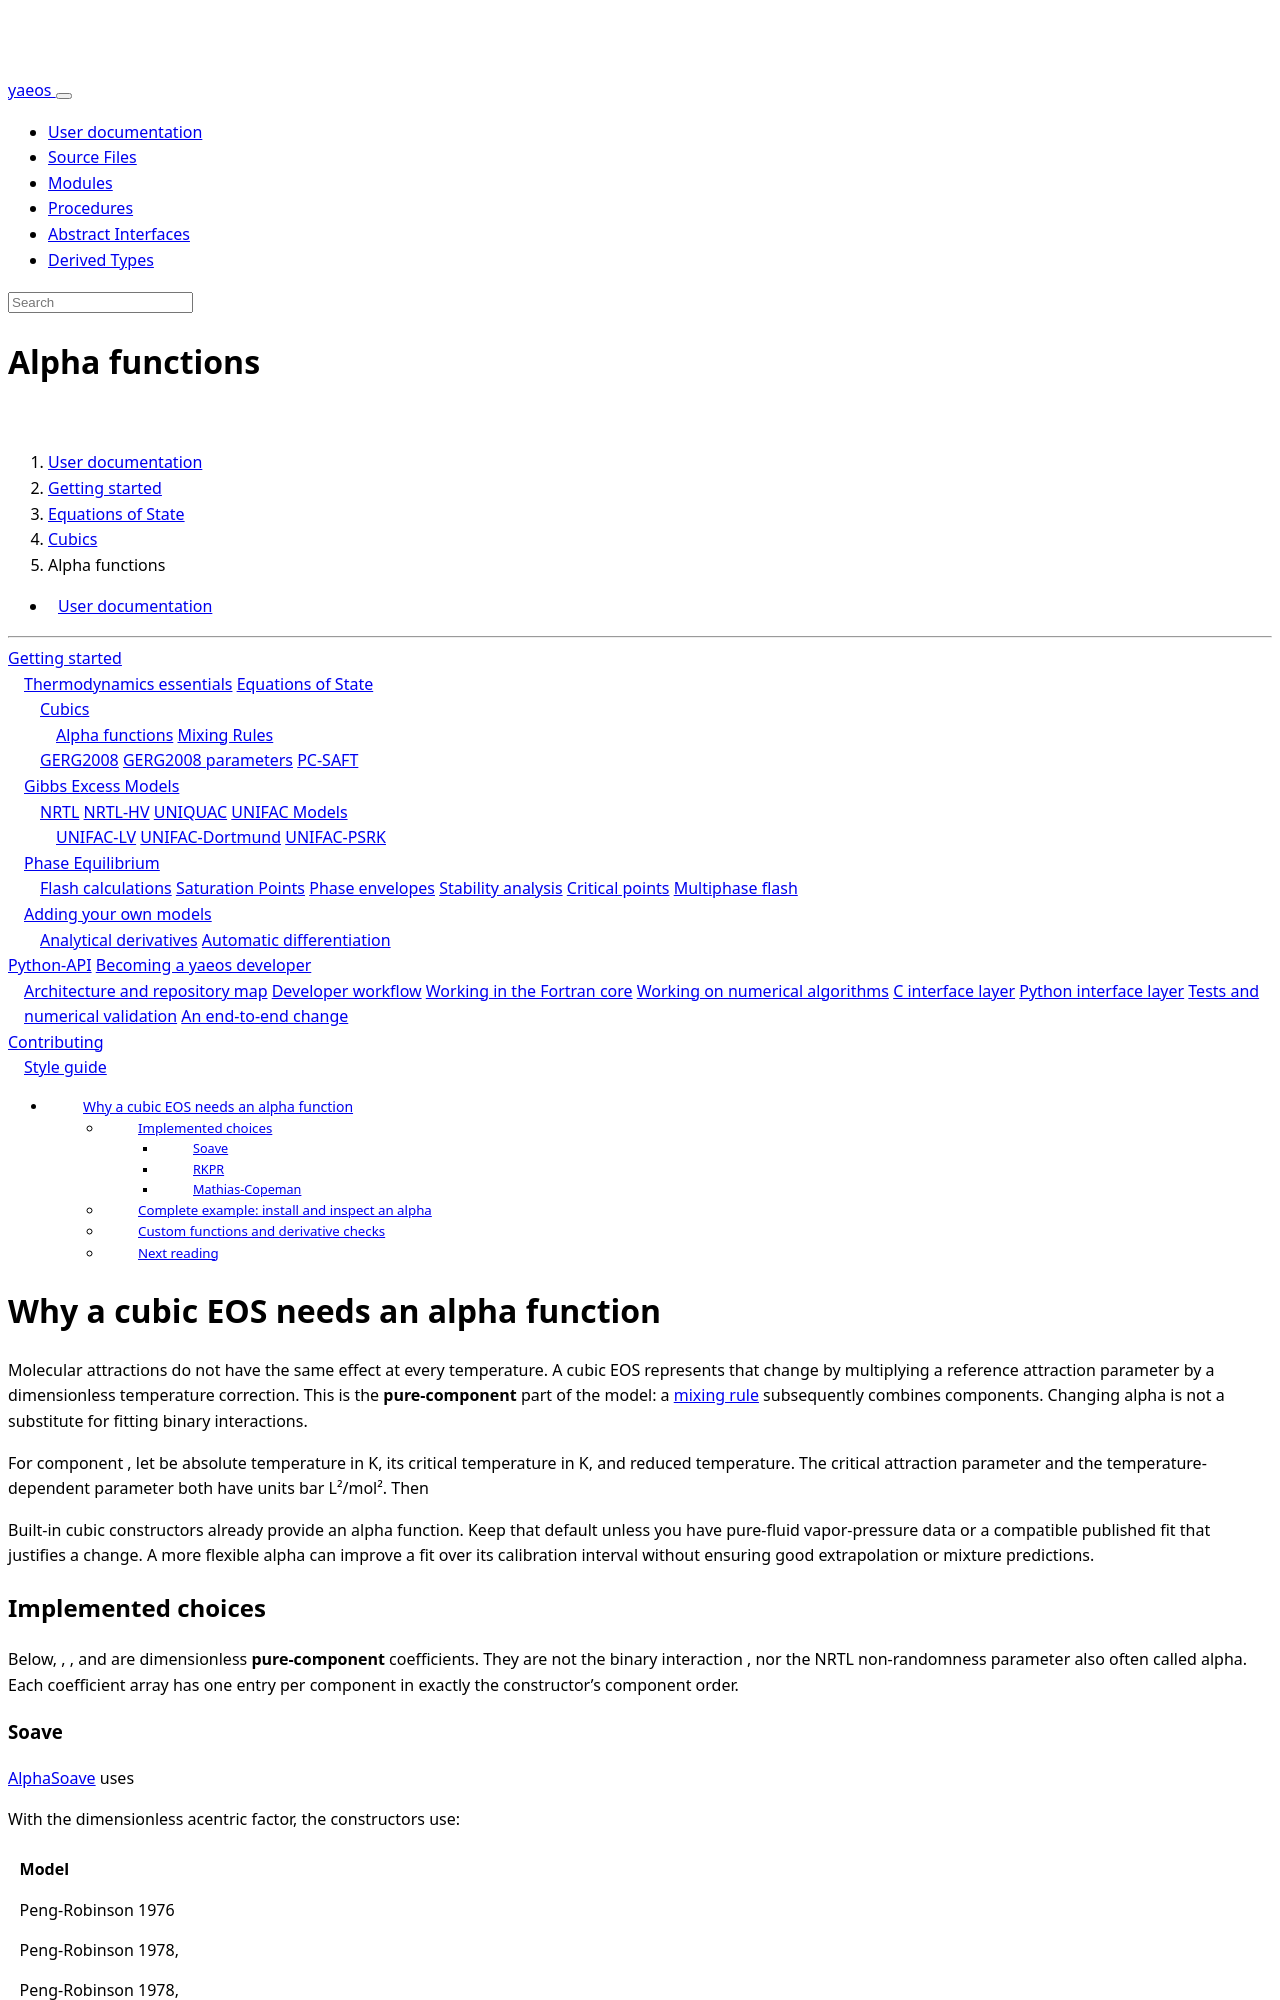

repository: ipqa-research/yaeos · page: page/usage/eos/cubics/alpha.html · generator: sphinx

---
title: Alpha functions
---

[TOC]

# Why a cubic EOS needs an alpha function

Molecular attractions do not have the same effect at every temperature. A cubic
EOS represents that change by multiplying a reference attraction parameter by
a dimensionless temperature correction. This is the **pure-component** part of
the model: a [mixing rule](mixing.html) subsequently combines components. Changing
alpha is not a substitute for fitting binary interactions.

For component \(i\), let \(T\) be absolute temperature in K, \(T_{c,i}\) its
critical temperature in K, and \(T_{r,i}=T/T_{c,i}\) reduced temperature.
The critical attraction parameter \(a_{c,i}\) and the temperature-dependent
parameter \(a_i(T)\) both have units bar L²/mol². Then

\[
a_i(T)=a_{c,i}\alpha_i(T_{r,i}).
\]

Built-in cubic constructors already provide an alpha function. Keep that default
unless you have pure-fluid vapor-pressure data or a compatible published fit
that justifies a change. A more flexible alpha can improve a fit over its
calibration interval without ensuring good extrapolation or mixture predictions.

## Implemented choices

Below, \(k\), \(c_1\), \(c_2\) and \(c_3\) are dimensionless **pure-component**
coefficients. They are not the binary interaction \(k_{ij}\), nor the NRTL
non-randomness parameter also often called alpha. Each coefficient array has
one entry per component in exactly the constructor's component order.

### Soave

[[AlphaSoave]] uses

\[
\alpha(T_r)=[1+k(1-\sqrt{T_r})]^2.
\]

With \(\omega\) the dimensionless acentric factor, the constructors use:

| Model | \(k(\omega)\) |
|:------|:--------------|
| Peng-Robinson 1976 | \(0.37464+1.54226\omega-0.26993\omega^2\) |
| Peng-Robinson 1978, \(\omega\leq0.491\) | \(0.37464+1.54226\omega-0.26992\omega^2\) |
| Peng-Robinson 1978, \(\omega>0.491\) | \(0.379642+1.48503\omega-0.164423\omega^2+0.016666\omega^3\) |
| Soave-Redlich-Kwong | \(0.48+1.574\omega-0.175\omega^2\) |

Its reduced-temperature derivatives are

\[
\frac{d\alpha}{dT_r}=\frac{k[k(\sqrt{T_r}-1)-1]}{\sqrt{T_r}},\qquad
\frac{d^2\alpha}{dT_r^2}=\frac{k(k+1)}{2T_r^{3/2}}.
\]

### RKPR

[[AlphaRKPR]] uses its component-specific exponent \(k\):

\[
\alpha(T_r)=\left(\frac{3}{2+T_r}\right)^k,\qquad
\frac{d\alpha}{dT_r}=-\frac{k\alpha}{2+T_r},\qquad
\frac{d^2\alpha}{dT_r^2}=-\frac{k+1}{2+T_r}\frac{d\alpha}{dT_r}.
\]

The [[RKPR]] constructor estimates and numerically refits unspecified exponents
using the acentric factor and critical-compressibility information. See the
[cubic overview](index.html) for its additional inputs and initialization caveats.

### Mathias-Copeman

[[AlphaMathiasCopeman]] adds flexibility below the critical temperature.
Define \(u=1-\sqrt{T_r}\). Then

\[
\alpha(T_r)=
\begin{cases}
(1+c_1u+c_2u^2+c_3u^3)^2,&T_r\leq1,\\
(1+c_1u)^2,&T_r>1.
\end{cases}
\]

Thus `c2` and `c3` affect only the subcritical branch. [[PSRK]] uses this
function when all three optional coefficient arrays are supplied; otherwise
it uses Soave. The implementation supplies analytical derivatives in
`src/models/residual_helmholtz/cubic/alphas/alphas.f90`.
